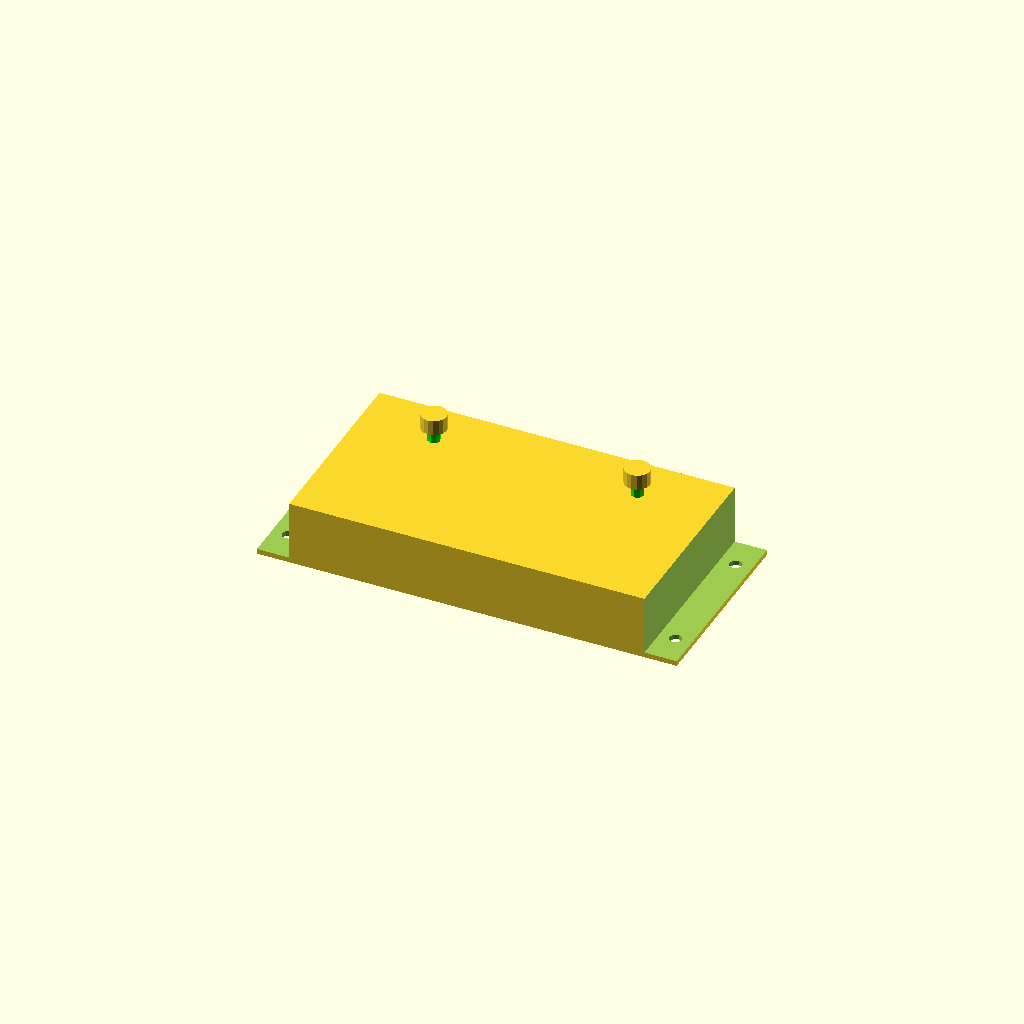
Cell 1: the model at its default parameters.
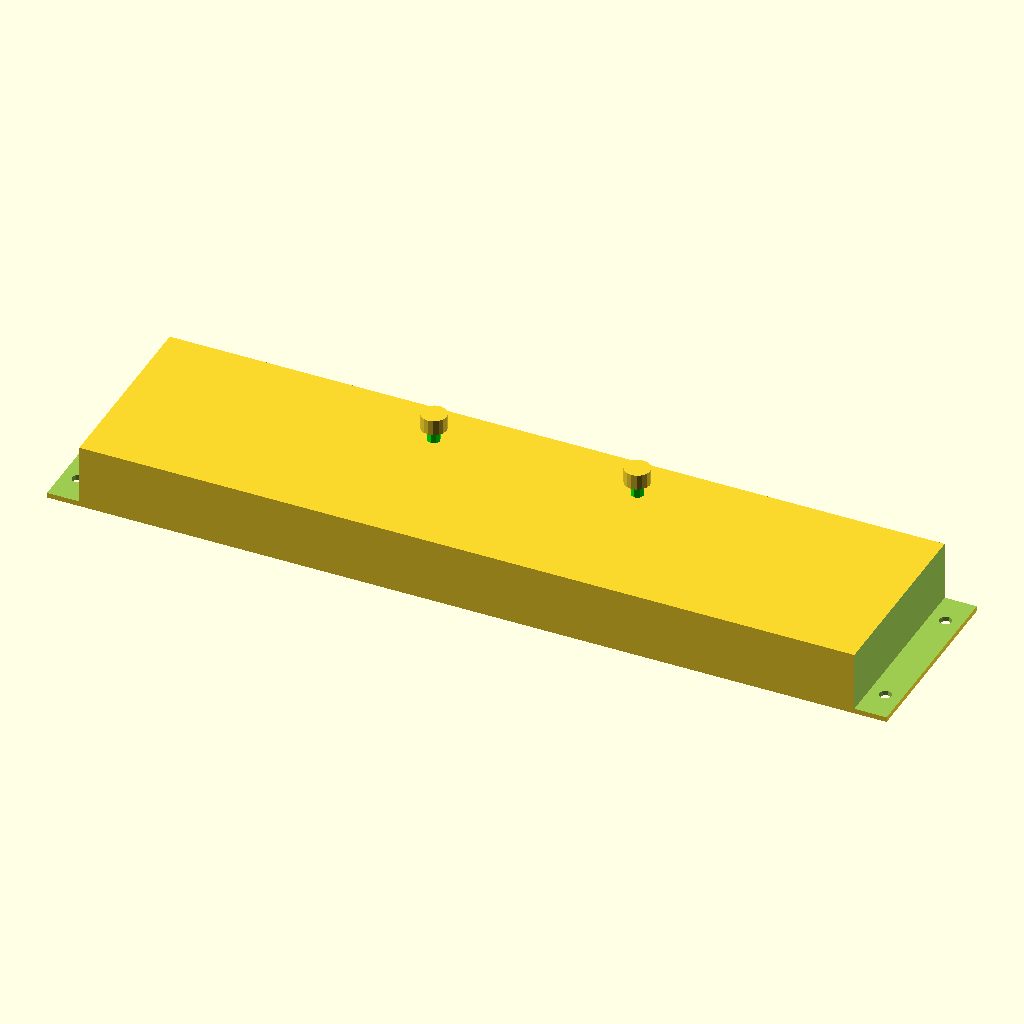
Cell 2 — width set to 330.2, the other parameters unchanged.
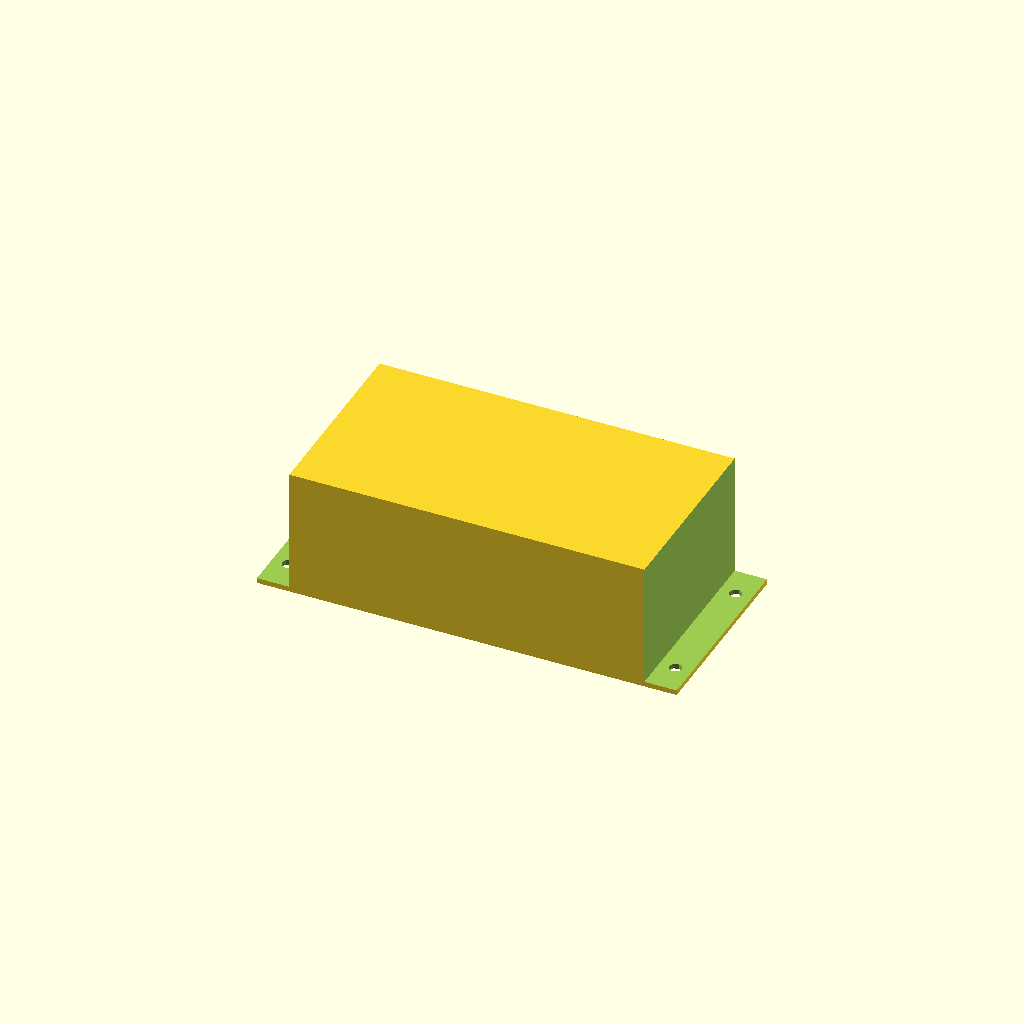
Cell 3 — height set to 50.8, the other parameters unchanged.
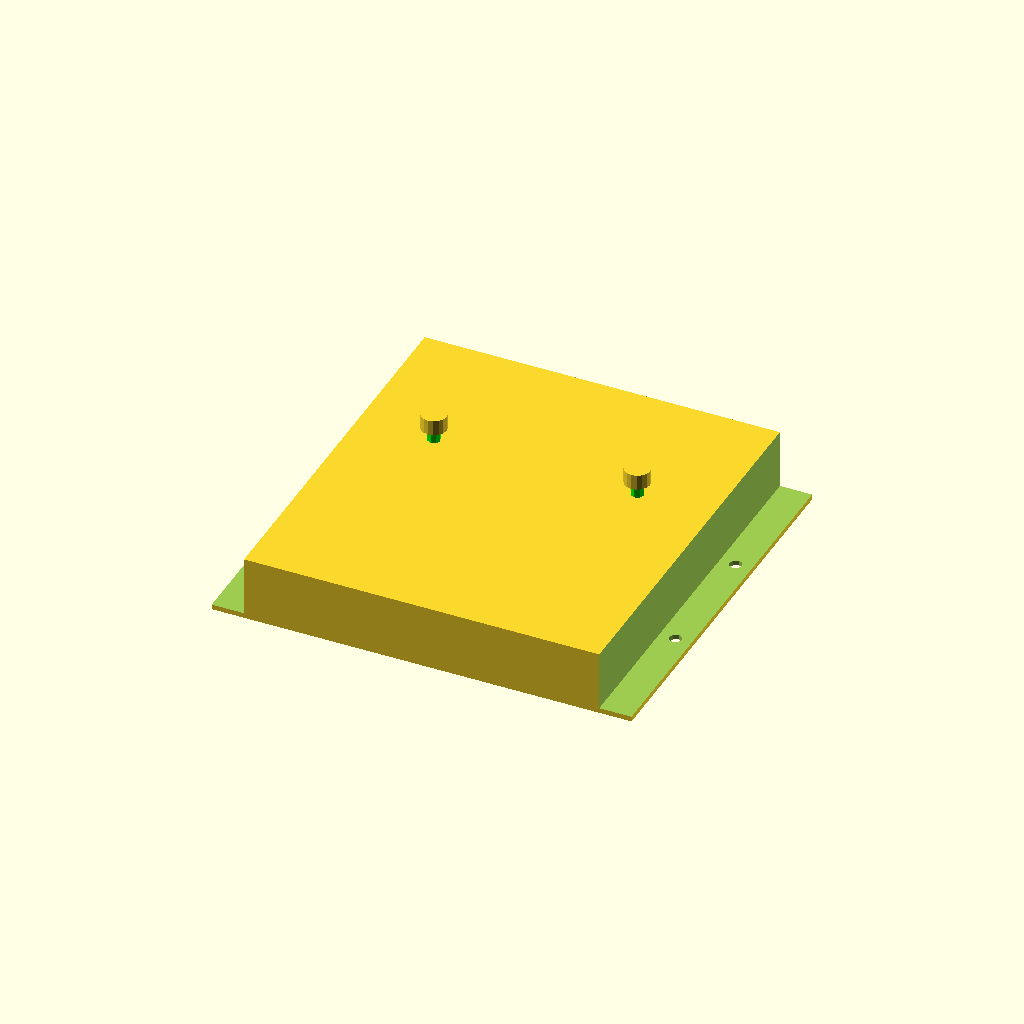
Cell 4: depth = 152.4 (everything else at default).
One fixed orthographic camera (rotation 55°, 0°, 25°; colour scheme Cornfield) for every cell.
The OpenSCAD source (inputs/thingiverse/files/thing-1422492/files/icc-router-holder.scad):
// Trying to build icc device
// All measurements are in mm
/*
 Original
 Width = 6.5 inch
 Raised = 5.5 inch
 Edge = 0.5 inch
 Depth = 3.0 inch
 Height = 3.9 inch
 Holes = 2.0 inch apart
 Holes = 0.5 inch from edge (front/back)

 6.5 inch = 165.1 mm
 5.5 inch = 139.7 mm
 3.0 inch = 76.2 mm
 1.0 inch = 25.4 mm
 0.5 inch = 12.7 mm

 cube ( width (x), depth (y), height (z) )

*/

// Variables
width = 165.1;
// height=15; // Flat ICC
height = 25.4;
depth = 76.2;
right_offset = width/2;
left_offset = right_offset*-1;
right_hole = right_offset-(12.7/2);
left_hole = right_hole*-1;
hole_radius = 2.5;
stud_radius = 2.5;
stud_depth = 6;
stud_x = 40;
stud_y = 20;
inch = 25.4;
neg_inch = inch*-1;
hole_height = (height/2)*-1;
support_thickness = 2;
hole_depth = support_thickness * 3;
slice_depth = 25.4;
slice_width = 135;
slice_offset = (depth/2);

// Modules

module stud () {
    color("Lime") 
    
    cylinder(h=stud_depth, r=stud_radius, center=true);
    
    translate( [0, 0, hole_depth] )
     cylinder(h=stud_depth, r=stud_radius*2, center=true);
}

module baseframe() {
    
    difference() {
        
           // Base Cube
       cube([ width, depth,  height ], center=true);
        
        // Right Side Support
        translate([ right_offset, 0, support_thickness ])
        cube([ inch, depth+1, height ], center = true);
        
        // Peg 1
        translate([ right_hole, inch, hole_height ])
        cylinder(h=hole_depth, r=hole_radius, center=true);

        // Peg 2
        translate([ right_hole, neg_inch, hole_height ])
        cylinder(h=hole_depth, r=hole_radius, center=true);
        
        // Left Side Support
        translate([ left_offset, 0, support_thickness ]) 
        cube([ inch, depth+1, height ], center = true);
        
        // Peg 1
        translate([ left_hole, inch, hole_height ])
        cylinder(h=hole_depth, r=hole_radius, center=true);

        // Peg 2
        translate([ left_hole, neg_inch, hole_height ])
        cylinder(h=hole_depth, r=hole_radius, center=true);
    }
}
    

// Main

translate([0,0,0]) {
    
    difference() {
        
        // Back Frame
        baseframe();
        
        cube([ width-inch-support_thickness, depth-2,  height-2 ], center=true);
        
        translate([0,0,-20])
       cube([ width-inch-support_thickness, depth-2,  height-2 ], center=true);
        
    }
    
    union() {
        
        // Studs
        translate( [stud_x, stud_y, 15] )
        stud();

        translate( [-stud_x, stud_y, 15] )
        stud();

    }
}





/* END */
Customizer parameters (derived from the source; name, type, default, range or options):
width: number, default 165.1
height: number, default 25.4
depth: number, default 76.2
hole_radius: number, default 2.5
stud_radius: number, default 2.5
stud_depth: number, default 6
stud_x: number, default 40
stud_y: number, default 20
inch: number, default 25.4
support_thickness: number, default 2
slice_depth: number, default 25.4
slice_width: number, default 135
